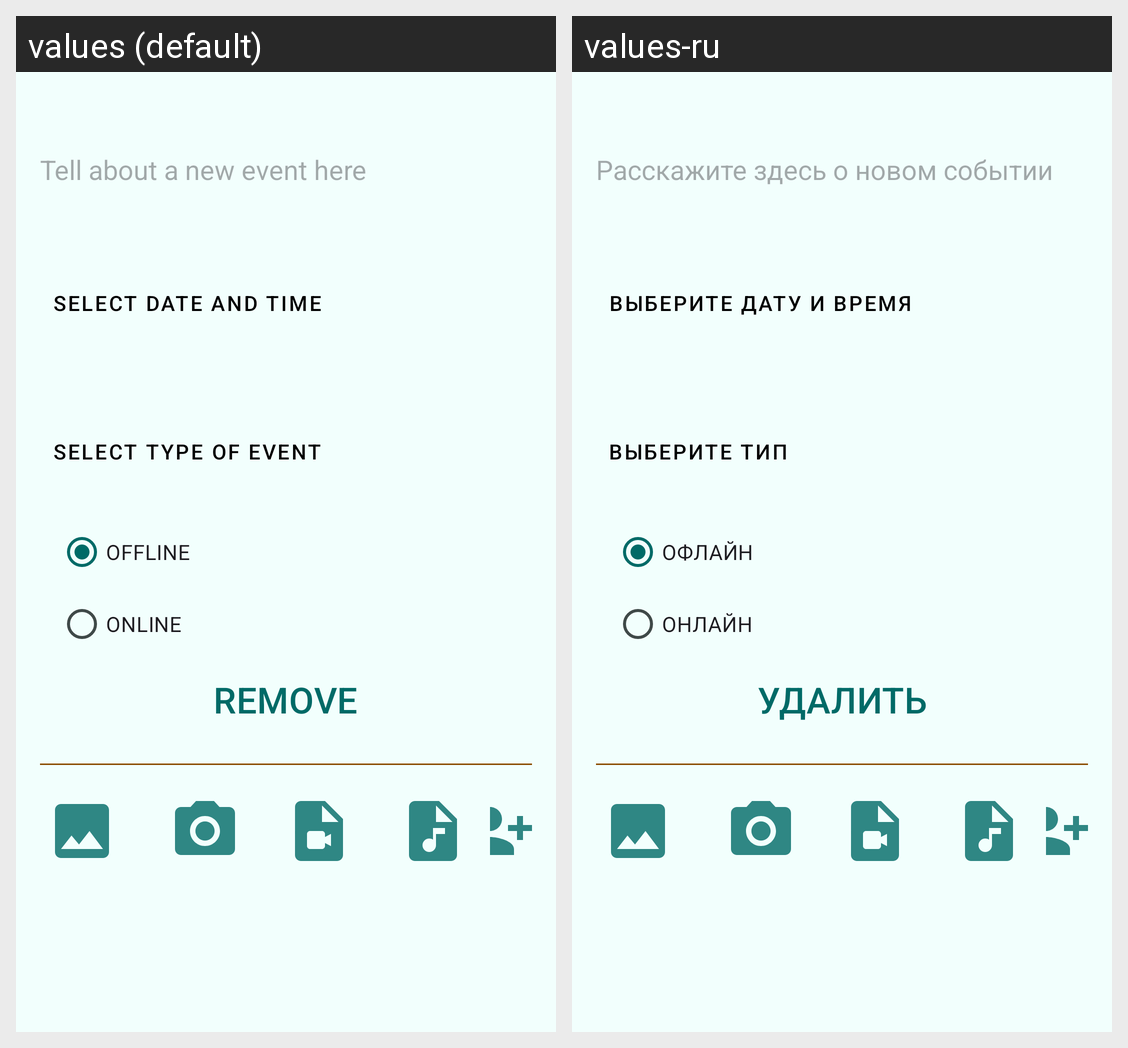

The Android screen above is rendered under two locales of the same app. Produce the string resources it draws, with the default and per-locale values.
Android screen res/layout/fragment_new_event.xml rendered under 2 locales, left to right: values (default), values-ru. Device: Nexus 5 (rendered at 1080×1920; each locale shown at half size, 540×960, under a caption strip naming it); theme Theme.Workmeet.
Strings drawn on this screen, with the default value and each locale's value (text and hints the layout hard-codes, and strings that could not be matched under every locale, appear in the picture but are not listed):

tell_about_new_event_here
  values: Tell about a new event here
  values-ru: Расскажите здесь о новом событии

select_datetime
  values: Select date and time
  values-ru: Выберите дату и время

select_type
  values: Select type of event
  values-ru: Выберите тип

offline
  values: OFFLINE
  values-ru: ОФЛАЙН

online
  values: ONLINE
  values-ru: ОНЛАЙН

remove
  values: Remove
  values-ru: Удалить
